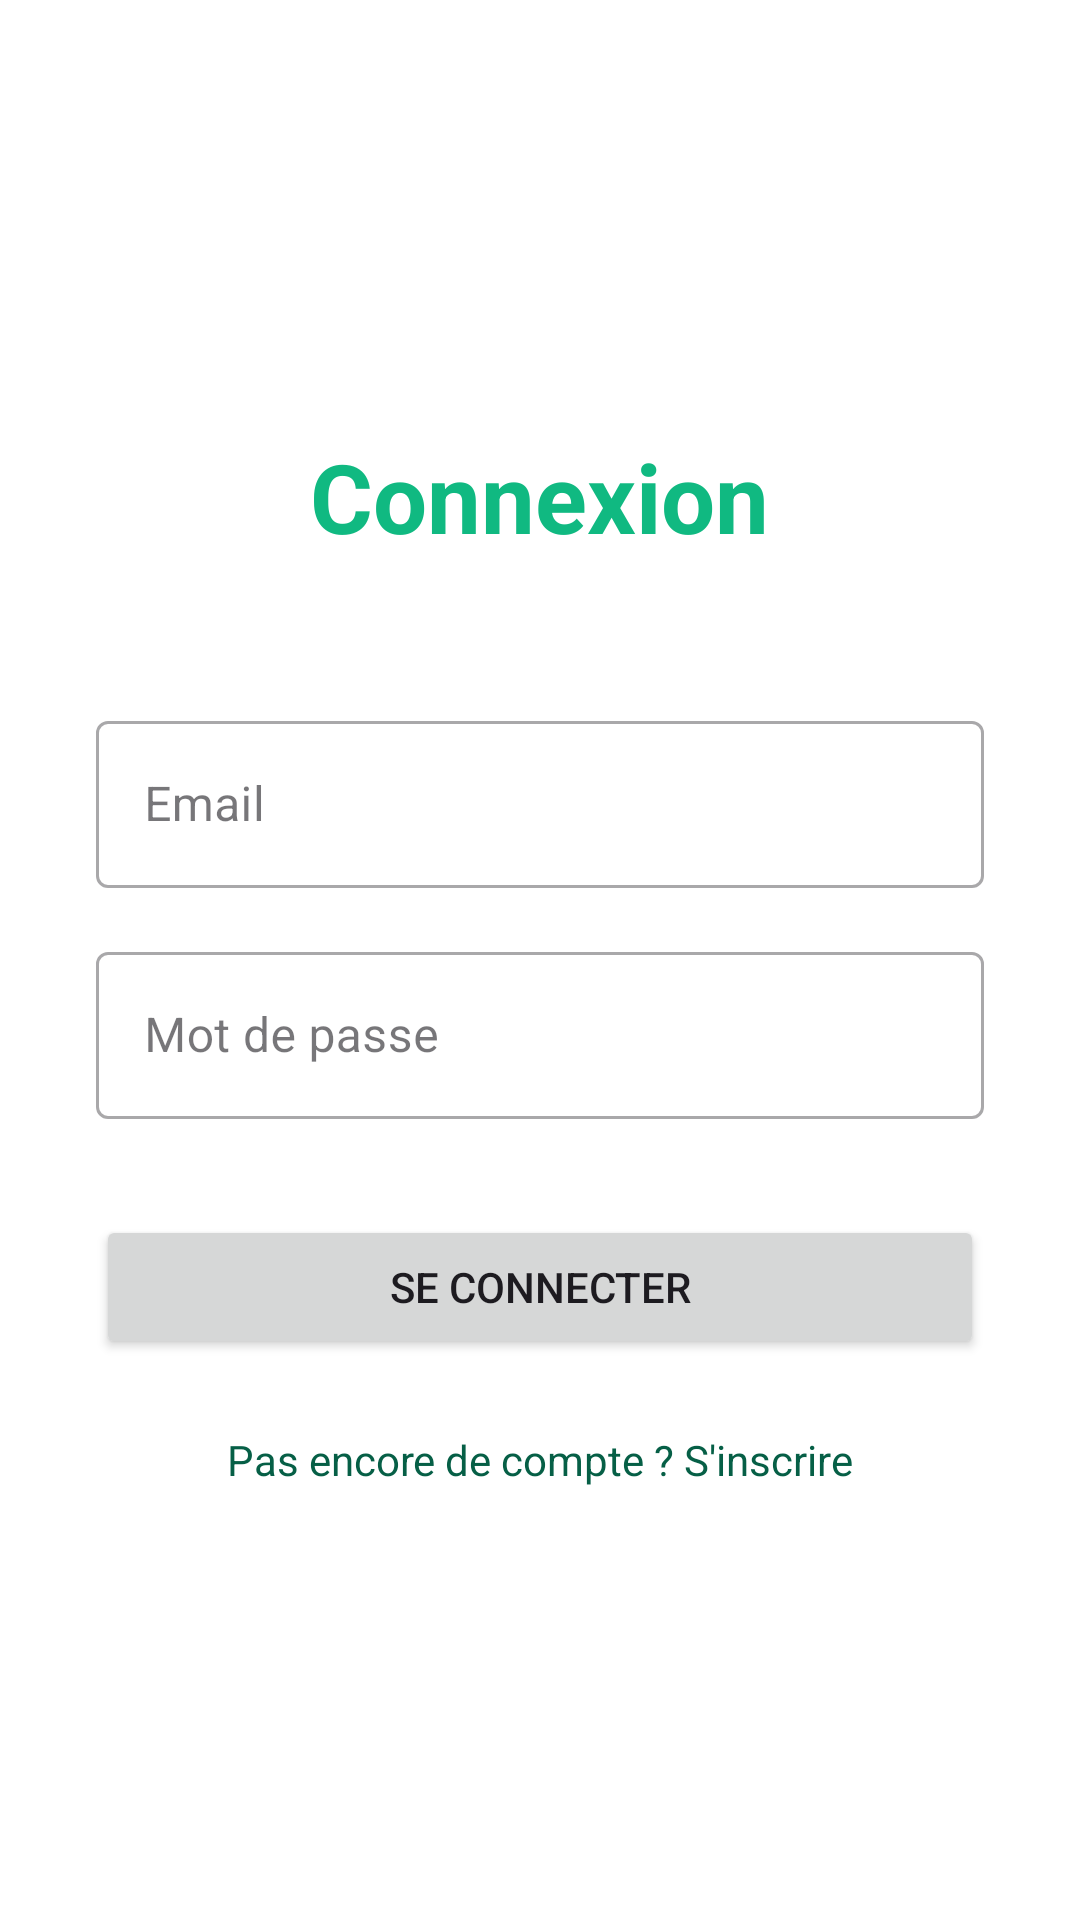

Android layout source for this screen:
<!-- AndroidManifest.xml: application theme Theme.LArmoireCommune -->
<!-- res/layout/activity_login.xml -->
<?xml version="1.0" encoding="utf-8"?>
<LinearLayout xmlns:android="http://schemas.android.com/apk/res/android"
    android:layout_width="match_parent"
    android:layout_height="match_parent"
    android:orientation="vertical"
    android:padding="32dp"
    android:gravity="center"
    android:background="@color/white">

    <TextView
        android:layout_width="wrap_content"
        android:layout_height="wrap_content"
        android:text="@string/login_title"
        android:textSize="32sp"
        android:textColor="@color/primary"
        android:textStyle="bold"
        android:layout_marginBottom="48dp"/>

    <com.google.android.material.textfield.TextInputLayout
        android:layout_width="match_parent"
        android:layout_height="wrap_content"
        style="@style/Widget.MaterialComponents.TextInputLayout.OutlinedBox">

        <com.google.android.material.textfield.TextInputEditText
            android:id="@+id/emailInput"
            android:layout_width="match_parent"
            android:layout_height="wrap_content"
            android:hint="@string/email_hint"
            android:inputType="textEmailAddress"/>
    </com.google.android.material.textfield.TextInputLayout>

    <com.google.android.material.textfield.TextInputLayout
        android:layout_width="match_parent"
        android:layout_height="wrap_content"
        android:layout_marginTop="16dp"
        style="@style/Widget.MaterialComponents.TextInputLayout.OutlinedBox">

        <com.google.android.material.textfield.TextInputEditText
            android:id="@+id/passwordInput"
            android:layout_width="match_parent"
            android:layout_height="wrap_content"
            android:hint="@string/password_hint"
            android:inputType="textPassword"/>
    </com.google.android.material.textfield.TextInputLayout>

    <Button
        android:id="@+id/loginButton"
        android:layout_width="match_parent"
        android:layout_height="wrap_content"
        android:text="@string/login_button"
        android:layout_marginTop="32dp"/>

    <TextView
        android:id="@+id/goToSignup"
        android:layout_width="wrap_content"
        android:layout_height="wrap_content"
        android:text="@string/go_to_signup"
        android:layout_marginTop="24dp"
        android:textColor="@color/secondary"/>

</LinearLayout>
<!-- resources referenced by this layout -->
<resources>
  <color name="primary">@color/mint_primary</color>
  <color name="secondary">@color/mint_dark</color>
  <color name="white">#FFFFFFFF</color>
  <string name="email_hint">Email</string>
  <string name="go_to_signup">Pas encore de compte ? S\'inscrire</string>
  <string name="login_button">Se connecter</string>
  <string name="login_title">Connexion</string>
  <string name="password_hint">Mot de passe</string>
  <style name="Theme.LArmoireCommune" parent="Theme.Material3.Light.NoActionBar">
          
          <item name="colorPrimary">@color/mint_primary</item>
          <item name="colorOnPrimary">@color/white</item>
          <item name="colorPrimaryContainer">@color/mint_light</item>
          <item name="colorOnPrimaryContainer">@color/mint_dark</item>
  
          <item name="colorSecondary">@color/mint_dark</item>
          <item name="colorOnSecondary">@color/white</item>
  
          <item name="android:colorBackground">@color/background_page</item>
          <item name="colorSurface">@color/surface_card</item>
  
          
          <item name="android:windowLightStatusBar">true</item>
          <item name="android:statusBarColor">@color/background_page</item>
      </style>
  <color name="mint_primary">#10B981</color>
  <color name="mint_dark">#065F46</color>
  <color name="mint_light">#ECFDF5</color>
  <color name="background_page">#F3F4F6</color>
  <color name="surface_card">#FFFFFF</color>
</resources>
